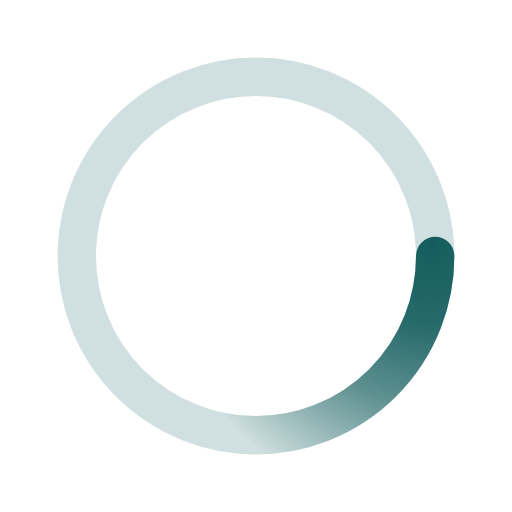
t = 0.00 s
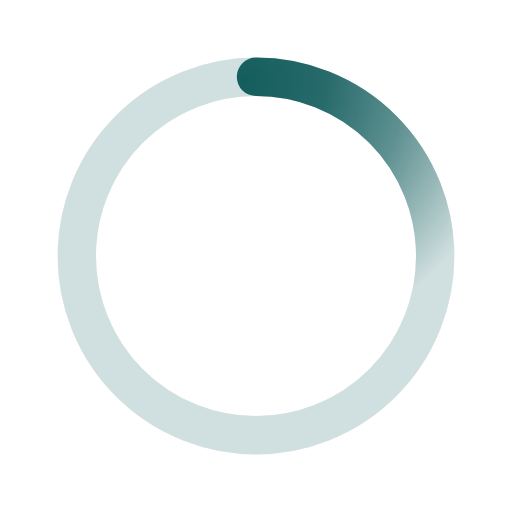
t = 0.50 s
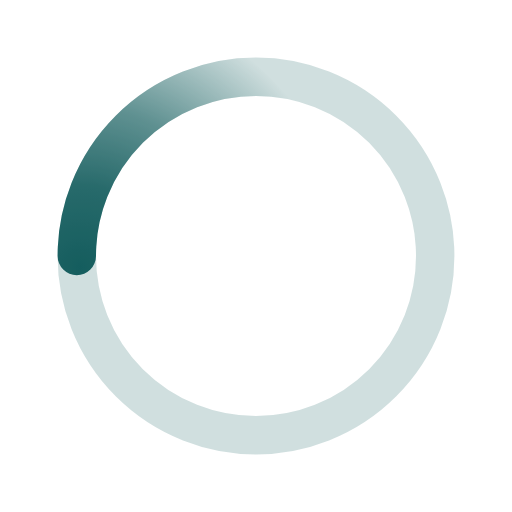
t = 1.00 s
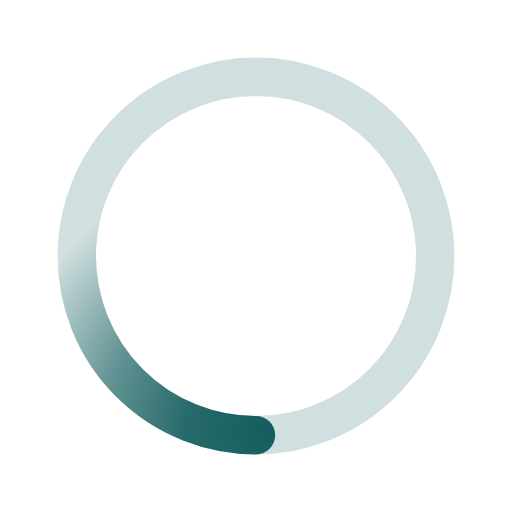
t = 1.50 s

The animated SVG that drew these frames (rendered in a browser with its animation timeline set to each time). Animation: 1 SMIL element (animateTransform=1); one cycle of 2.00 s, repeats indefinitely.

﻿<svg xmlns='http://www.w3.org/2000/svg' viewBox='0 0 200 200'><radialGradient id='a6' cx='.66' fx='.66' cy='.3125' fy='.3125' gradientTransform='scale(1.5)'><stop offset='0' stop-color='#155D5E'></stop><stop offset='.3' stop-color='#155D5E' stop-opacity='.9'></stop><stop offset='.6' stop-color='#155D5E' stop-opacity='.6'></stop><stop offset='.8' stop-color='#155D5E' stop-opacity='.3'></stop><stop offset='1' stop-color='#155D5E' stop-opacity='0'></stop></radialGradient><circle transform-origin='center' fill='none' stroke='url(#a6)' stroke-width='15' stroke-linecap='round' stroke-dasharray='200 1000' stroke-dashoffset='0' cx='100' cy='100' r='70'><animateTransform type='rotate' attributeName='transform' calcMode='spline' dur='2' values='360;0' keyTimes='0;1' keySplines='0 0 1 1' repeatCount='indefinite'></animateTransform></circle><circle transform-origin='center' fill='none' opacity='.2' stroke='#155D5E' stroke-width='15' stroke-linecap='round' cx='100' cy='100' r='70'></circle></svg>